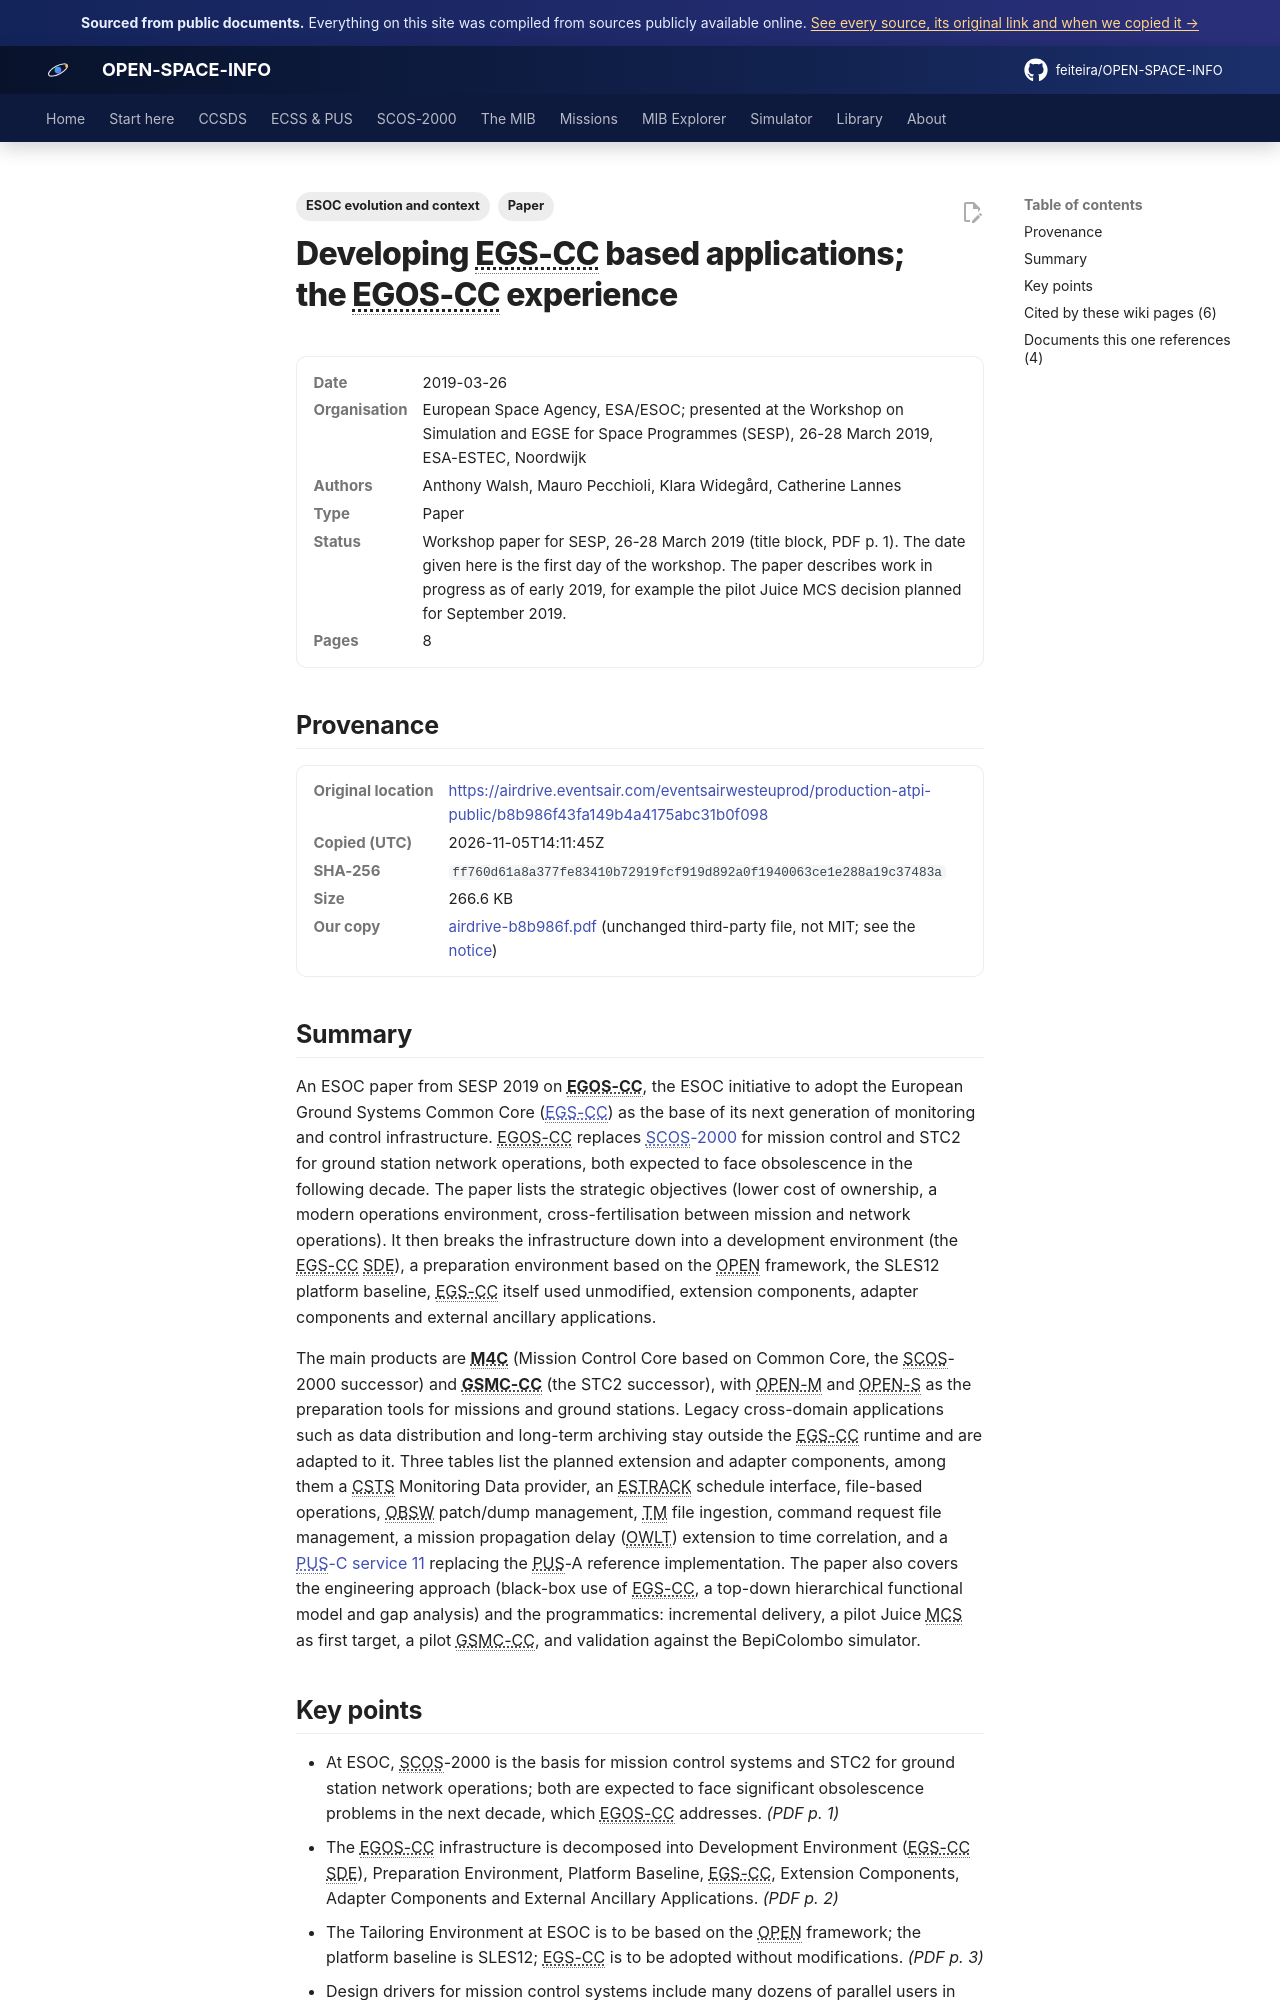

repository: feiteira/OPEN-SPACE-INFO · page: library/airdrive-b8b986f/index.html · generator: mkdocs

---
title: "Developing EGS-CC based applications at ESOC (SESP 2019)"
description: "An ESOC paper from SESP 2019 on EGOS-CC, the ESOC initiative to adopt the European Ground Systems Common Core (EGS-CC(../scos2000/ancillary-and-egs-cc.md)) as the base of its next generation of monito"
tags: ["Paper", "ESOC evolution and context"]
sources: [airdrive-b8b986f]
---

# Developing EGS-CC based applications; the EGOS-CC experience

<dl class="osi-meta"><dt>Date</dt><dd>2019-03-26</dd><dt>Organisation</dt><dd>European Space Agency, ESA/ESOC; presented at the Workshop on Simulation and EGSE for Space Programmes (SESP), 26-28 March 2019, ESA-ESTEC, Noordwijk</dd><dt>Authors</dt><dd>Anthony Walsh, Mauro Pecchioli, Klara Widegård, Catherine Lannes</dd><dt>Type</dt><dd>Paper</dd><dt>Status</dt><dd>Workshop paper for SESP, 26-28 March 2019 (title block, PDF p. 1). The date given here is the first day of the workshop. The paper describes work in progress as of early 2019, for example the pilot Juice MCS decision planned for September 2019.</dd><dt>Pages</dt><dd>8</dd></dl>

## Provenance

<dl class="osi-meta"><dt>Original location</dt><dd><a href="https://airdrive.eventsair.com/eventsairwesteuprod/production-atpi-public/b8b986f43fa149b4a4175abc31b0f098" rel="noopener">https://airdrive.eventsair.com/eventsairwesteuprod/production-atpi-public/b8b986f43fa149b4a4175abc31b0f098</a></dd><dt>Copied (UTC)</dt><dd>2026-11-05T14:11:45Z</dd><dt>SHA-256</dt><dd><code>ff760d61a8a377fe83410b72919fcf919d892a0f1940063ce1e288a19c37483a</code></dd><dt>Size</dt><dd>266.6 KB</dd><dt>Our copy</dt><dd><a href="../third-party/context/airdrive-b8b986f.pdf">airdrive-b8b986f.pdf</a> (unchanged third-party file, not MIT; see the <a href="../third-party/NOTICE/">notice</a>)</dd></dl>

## Summary

An ESOC paper from SESP 2019 on **EGOS-CC**, the ESOC initiative to adopt the European Ground Systems Common Core ([EGS-CC](../scos2000/ancillary-and-egs-cc.md)) as the base of its next generation of monitoring and control infrastructure. EGOS-CC replaces [SCOS-2000](../scos2000/index.md) for mission control and STC2 for ground station network operations, both expected to face obsolescence in the following decade. The paper lists the strategic objectives (lower cost of ownership, a modern operations environment, cross-fertilisation between mission and network operations). It then breaks the infrastructure down into a development environment (the EGS-CC SDE), a preparation environment based on the OPEN framework, the SLES12 platform baseline, EGS-CC itself used unmodified, extension components, adapter components and external ancillary applications.

The main products are **M4C** (Mission Control Core based on Common Core, the SCOS-2000 successor) and **GSMC-CC** (the STC2 successor), with OPEN-M and OPEN-S as the preparation tools for missions and ground stations. Legacy cross-domain applications such as data distribution and long-term archiving stay outside the EGS-CC runtime and are adapted to it. Three tables list the planned extension and adapter components, among them a CSTS Monitoring Data provider, an ESTRACK schedule interface, file-based operations, OBSW patch/dump management, TM file ingestion, command request file management, a mission propagation delay (OWLT) extension to time correlation, and a [PUS-C service 11](../ecss/pus/st11-time-based-scheduling.md) replacing the PUS-A reference implementation. The paper also covers the engineering approach (black-box use of EGS-CC, a top-down hierarchical functional model and gap analysis) and the programmatics: incremental delivery, a pilot Juice MCS as first target, a pilot GSMC-CC, and validation against the BepiColombo simulator.
